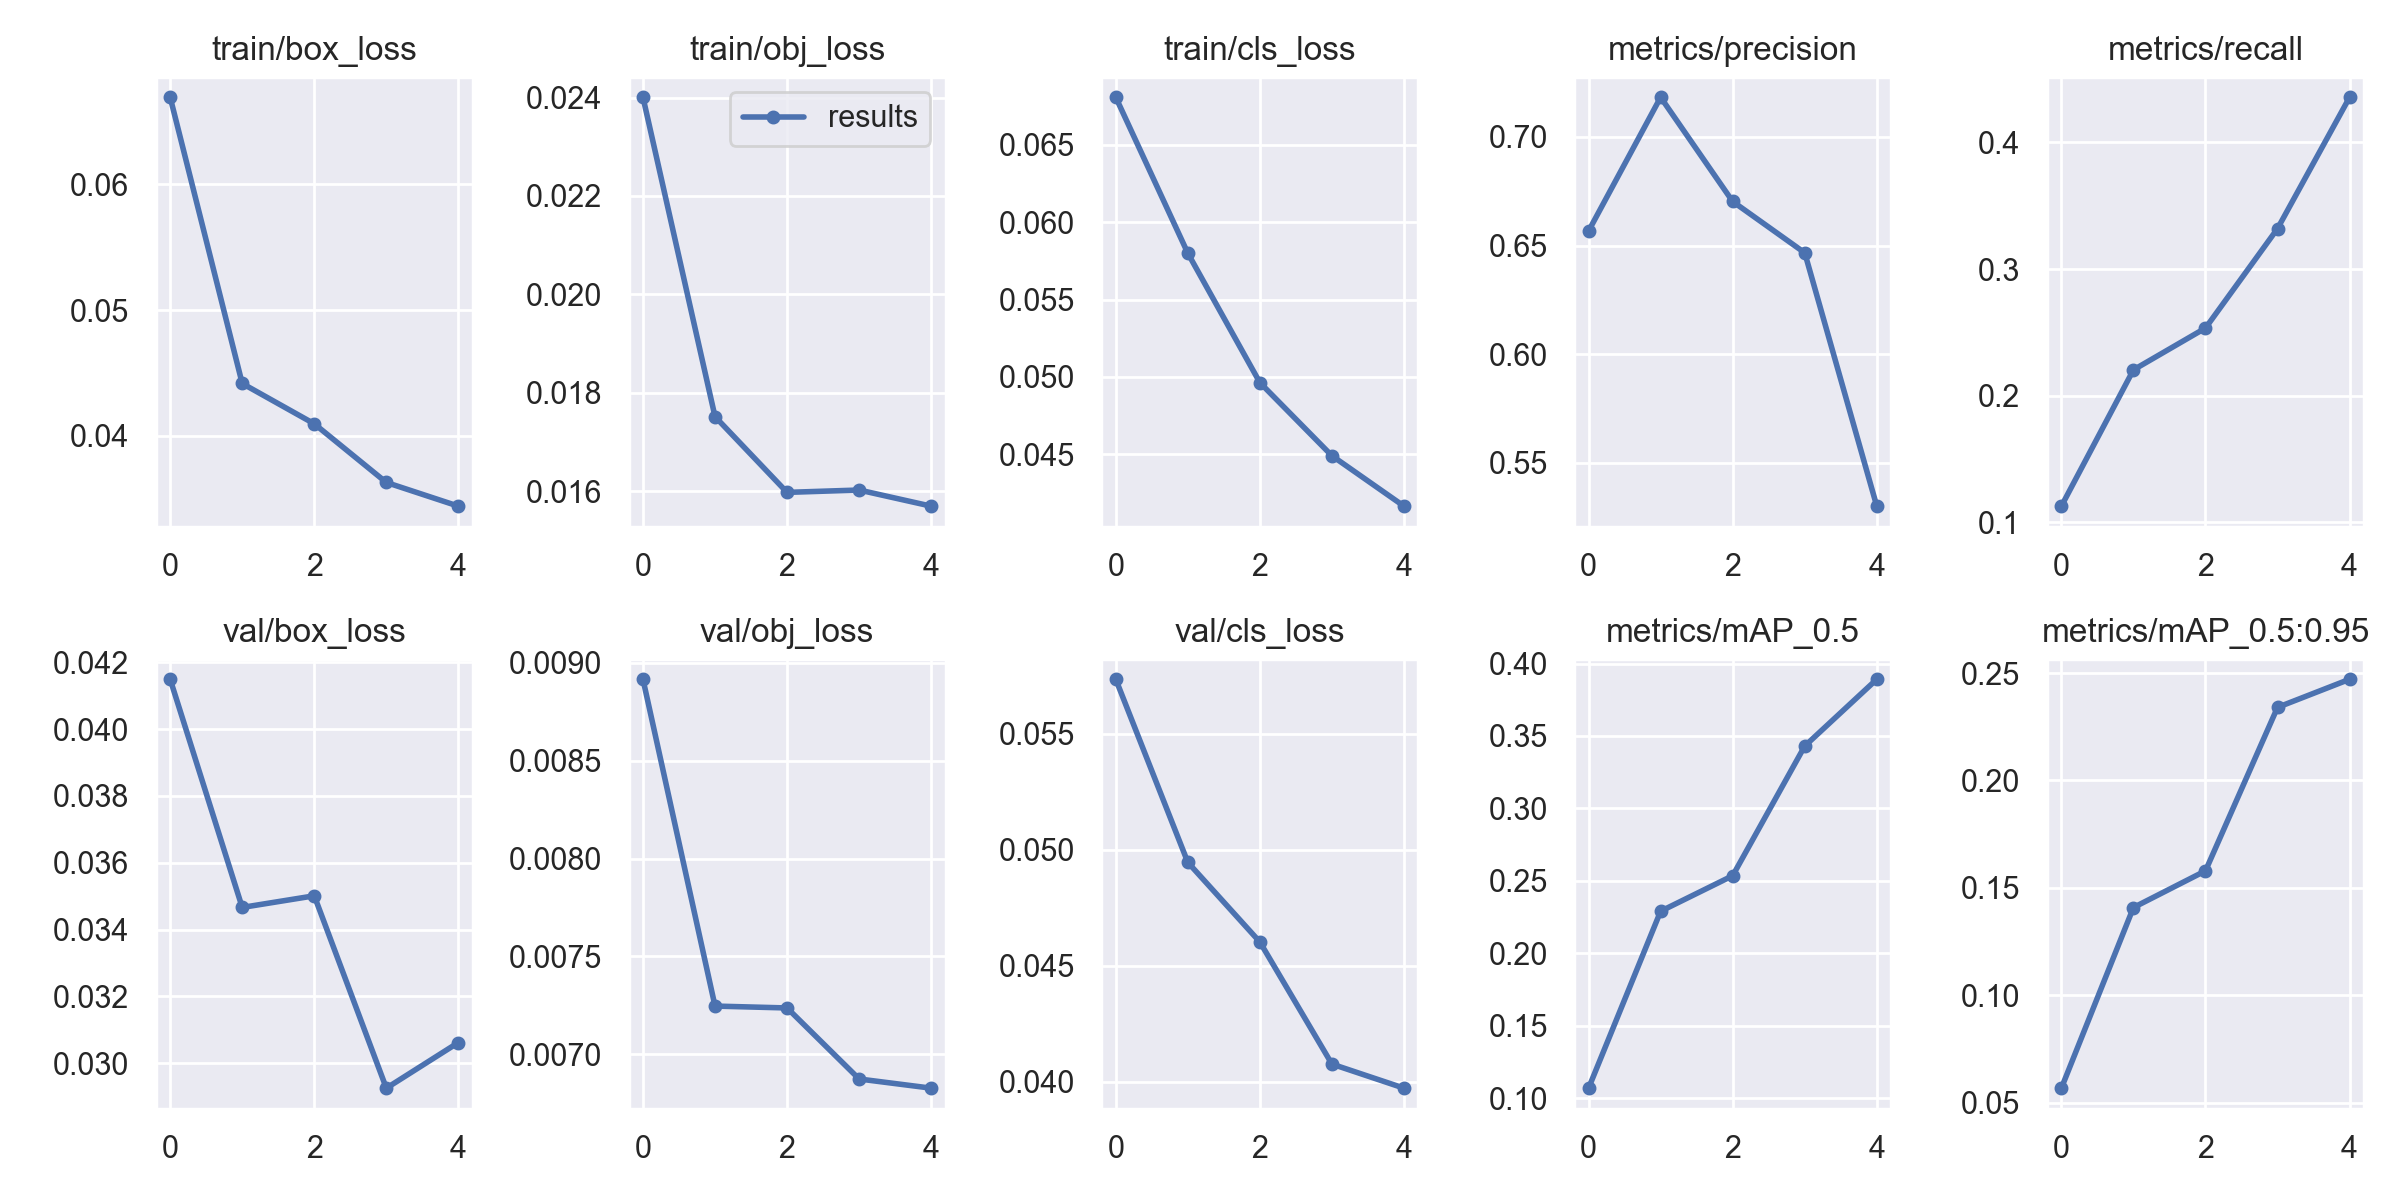

Data behind this chart, as committed beside it:
epoch, train/box_loss, train/obj_loss, train/cls_loss, metrics/precision, metrics/recall, metrics/mAP_0.5, metrics/mAP_0.5:0.95, val/box_loss, val/obj_loss, val/cls_loss, x/lr0, x/lr1, x/lr2
0, 0.06693, 0.024, 0.06807, 0.6567, 0.1127, 0.1068, 0.05675, 0.04149, 0.008916, 0.05735, 0.07013, 0.003319, 0.003319
1, 0.04415, 0.01751, 0.058, 0.7182, 0.2203, 0.229, 0.1408, 0.03466, 0.007246, 0.04946, 0.03882, 0.005335, 0.005335
2, 0.04095, 0.01598, 0.04964, 0.6703, 0.2534, 0.2535, 0.1579, 0.03501, 0.007236, 0.04602, 0.006179, 0.006031, 0.006031
3, 0.03628, 0.01602, 0.04491, 0.6467, 0.332, 0.343, 0.234, 0.02925, 0.006874, 0.04076, 0.00406, 0.00406, 0.00406
4, 0.03439, 0.0157, 0.04165, 0.5301, 0.4357, 0.3891, 0.2471, 0.03062, 0.006827, 0.03972, 0.00406, 0.00406, 0.00406
